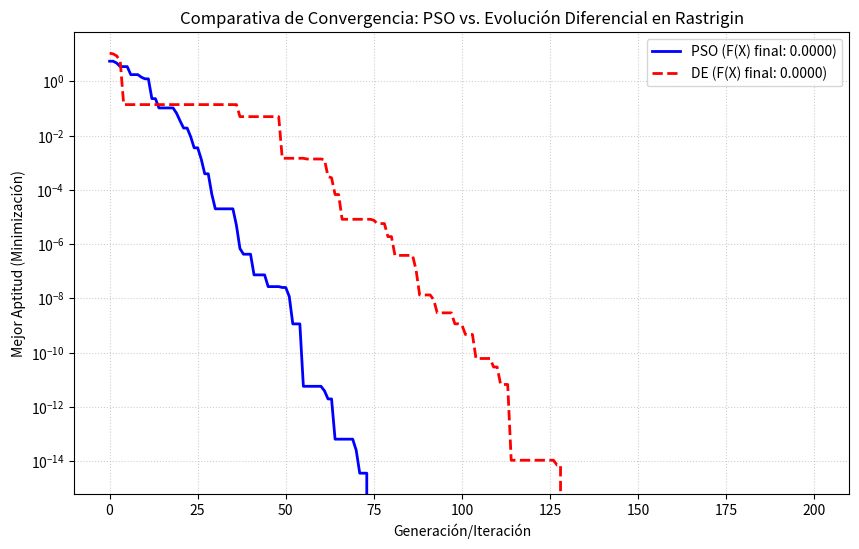

Recreate this plot in Python.
import numpy as np
import matplotlib.pyplot as plt
import time

# =============================================================================
# 1. FUNCIÓN OBJETIVO: RASTRIGIN (Problema de Minimización)
# =============================================================================
def funcion_rastrigin(x):
    """
    Función de Rastrigin en N dimensiones (usaremos N=2).
    Mínimo global f(0, 0) = 0.
    """
    A = 10
    n = len(x)
    # Fórmula: A*n + Sumatoria(x^2 - A * cos(2*pi*x))
    return A * n + np.sum(x**2 - A * np.cos(2 * np.pi * x))

# =============================================================================
# 2. ALGORITMO: OPTIMIZACIÓN DE ENJAMBRE DE PARTÍCULAS (PSO) - Parte 1
# =============================================================================
def pso_optimizacion(
    funcion_objetivo,
    NP=50,                  # Tamaño del Enjambre
    n_dimensiones=2,
    limites_inf_sup=[-5.12, 5.12],
    max_iteraciones=200,
    w=0.5,                  # Inercia
    c1=1.5,                 # Peso Cognitivo (personal)
    c2=1.5                  # Peso Social (global)
):
    min_limite, max_limite = limites_inf_sup
    
    # Inicialización
    posiciones = np.random.uniform(min_limite, max_limite, (NP, n_dimensiones))
    velocidades = np.random.uniform(-1, 1, (NP, n_dimensiones))
    
    p_best_posiciones = posiciones.copy()
    p_best_aptitudes = np.array([funcion_objetivo(p) for p in p_best_posiciones])
    
    mejor_indice = np.argmin(p_best_aptitudes)
    g_best_posicion = p_best_posiciones[mejor_indice].copy()
    g_best_aptitud = p_best_aptitudes[mejor_indice]
    
    historial_g_best_aptitud = [g_best_aptitud]
    
    # Bucle de Iteraciones
    for t in range(max_iteraciones):
        for i in range(NP):
            # 2a. Evaluación y actualización de p_best
            aptitud_actual = funcion_objetivo(posiciones[i])
            
            if aptitud_actual < p_best_aptitudes[i]:
                p_best_aptitudes[i] = aptitud_actual
                p_best_posiciones[i] = posiciones[i].copy()
                
                # Actualización de g_best
                if aptitud_actual < g_best_aptitud:
                    g_best_aptitud = aptitud_actual
                    g_best_posicion = posiciones[i].copy()

            # 2b. Actualización de Velocidad
            r1 = np.random.rand(n_dimensiones)
            r2 = np.random.rand(n_dimensiones)
            
            inercia = w * velocidades[i]
            cognitivo = c1 * r1 * (p_best_posiciones[i] - posiciones[i])
            social = c2 * r2 * (g_best_posicion - posiciones[i])
            
            velocidades[i] = inercia + cognitivo + social

            # 2c. Actualización de Posición y límites
            posiciones[i] = posiciones[i] + velocidades[i]
            posiciones[i] = np.clip(posiciones[i], min_limite, max_limite)
            
        historial_g_best_aptitud.append(g_best_aptitud)
    
    return g_best_posicion, g_best_aptitud, historial_g_best_aptitud

# =============================================================================
# 3. ALGORITMO: EVOLUCIÓN DIFERENCIAL (DE/rand/1/bin) - Parte 2
# =============================================================================
def de_optimizacion(
    funcion_objetivo,
    NP=50, 
    n_dimensiones=2,
    limites_inf_sup=[-5.12, 5.12],
    max_iteraciones=200,
    F=0.8,  # Factor de Escala (Mutación)
    CR=0.9  # Probabilidad de Cruce
):
    min_limite, max_limite = limites_inf_sup
    
    # Inicialización de la Población
    poblacion = np.random.uniform(min_limite, max_limite, (NP, n_dimensiones))
    aptitudes = np.array([funcion_objetivo(p) for p in poblacion])
    
    mejor_indice = np.argmin(aptitudes)
    mejor_solucion = poblacion[mejor_indice].copy()
    mejor_aptitud = aptitudes[mejor_indice]
    
    historial_mejor_aptitud = [mejor_aptitud]
    
    # Bucle de Generaciones
    for t in range(max_iteraciones):
        nueva_poblacion = np.empty_like(poblacion)
        nuevas_aptitudes = np.empty_like(aptitudes)
        
        for i in range(NP):
            # 3a. Mutación (DE/rand/1)
            indices_posibles = [idx for idx in range(NP) if idx != i]
            # Seleccionar 3 índices distintos
            indices_rand = np.random.choice(indices_posibles, 3, replace=False)
            r1, r2, r3 = indices_rand
            
            # Vector Mutante: V = r1 + F * (r2 - r3)
            vector_mutante = poblacion[r1] + F * (poblacion[r2] - poblacion[r3])
            
            # 3b. Cruce (Binomial)
            vector_prueba = np.copy(poblacion[i])
            j_rand = np.random.randint(n_dimensiones)
            
            for j in range(n_dimensiones):
                # Cruce: si rand < CR O es la posición obligatoria (j_rand)
                if np.random.rand() < CR or j == j_rand:
                    vector_prueba[j] = vector_mutante[j]
            
            # Manejo de límites
            vector_prueba = np.clip(vector_prueba, min_limite, max_limite)
            
            # 3c. Selección
            aptitud_prueba = funcion_objetivo(vector_prueba)
            
            if aptitud_prueba <= aptitudes[i]:
                # El vector de prueba es mejor o igual: se acepta
                nueva_poblacion[i] = vector_prueba
                nuevas_aptitudes[i] = aptitud_prueba
                
                if aptitud_prueba < mejor_aptitud:
                    mejor_aptitud = aptitud_prueba
                    mejor_solucion = vector_prueba.copy()
            else:
                # El vector objetivo es mejor: se mantiene
                nueva_poblacion[i] = poblacion[i]
                nuevas_aptitudes[i] = aptitudes[i]

        poblacion = nueva_poblacion
        aptitudes = nuevas_aptitudes
        historial_mejor_aptitud.append(mejor_aptitud)

    return mejor_solucion, mejor_aptitud, historial_mejor_aptitud

# =============================================================================
# 4. EJECUCIÓN COMPARATIVA Y VISUALIZACIÓN
# =============================================================================
if __name__ == "__main__":
    
    # --- Parámetros Generales de Comparación ---
    NP_SIZE = 50
    MAX_GEN = 200
    
    print("\n=======================================================")
    print(f"   INICIANDO COMPARACIÓN DE ALGORITMOS (N={MAX_GEN} iteraciones)")
    print("=======================================================")
    
    # --- EJECUCIÓN PSO ---
    start_time_pso = time.time()
    best_pos_pso, best_apt_pso, hist_pso = pso_optimizacion(
        funcion_rastrigin, NP=NP_SIZE, max_iteraciones=MAX_GEN
    )
    end_time_pso = time.time()
    
    # --- EJECUCIÓN DE ---
    start_time_de = time.time()
    best_pos_de, best_apt_de, hist_de = de_optimizacion(
        funcion_rastrigin, NP=NP_SIZE, max_iteraciones=MAX_GEN
    )
    end_time_de = time.time()

    # --- RESULTADOS FINALES EN CONSOLA ---
    print("\n--- RESULTADOS FINALES DE OPTIMIZACIÓN ---")
    print(f"\n[PSO (Enjambre de Partículas)]")
    print(f"Mejor Mínimo F(X): {best_apt_pso:.8f}")
    print(f"Solución X: {best_pos_pso}")
    print(f"Tiempo de Cómputo: {end_time_pso - start_time_pso:.4f}s")
    
    print(f"\n[DE (Evolución Diferencial)]")
    print(f"Mejor Mínimo F(X): {best_apt_de:.8f}")
    print(f"Solución X: {best_pos_de}")
    print(f"Tiempo de Cómputo: {end_time_de - start_time_de:.4f}s")
    
    # --- GRÁFICO COMPARATIVO ---
    try:
        plt.figure(figsize=(10, 6))
        
        # PSO
        plt.plot(hist_pso, label=f'PSO (F(X) final: {best_apt_pso:.4f})', color='blue', linewidth=2)
        
        # DE
        plt.plot(hist_de, label=f'DE (F(X) final: {best_apt_de:.4f})', color='red', linestyle='--', linewidth=2)
        
        plt.title("Comparativa de Convergencia: PSO vs. Evolución Diferencial en Rastrigin")
        plt.xlabel("Generación/Iteración")
        plt.ylabel("Mejor Aptitud (Minimización)")
        plt.legend()
        plt.grid(True, linestyle=':', alpha=0.6)
        plt.yscale('log') # Escala logarítmica para ver mejor la convergencia cerca de cero
        plt.show()
        
    except Exception as e:
        print(f"\n[ADVERTENCIA]: El cálculo fue exitoso, pero falló la visualización del gráfico. Error: {e}")
        print("Asegúrese de tener instaladas y configuradas las librerías gráficas de Matplotlib.")